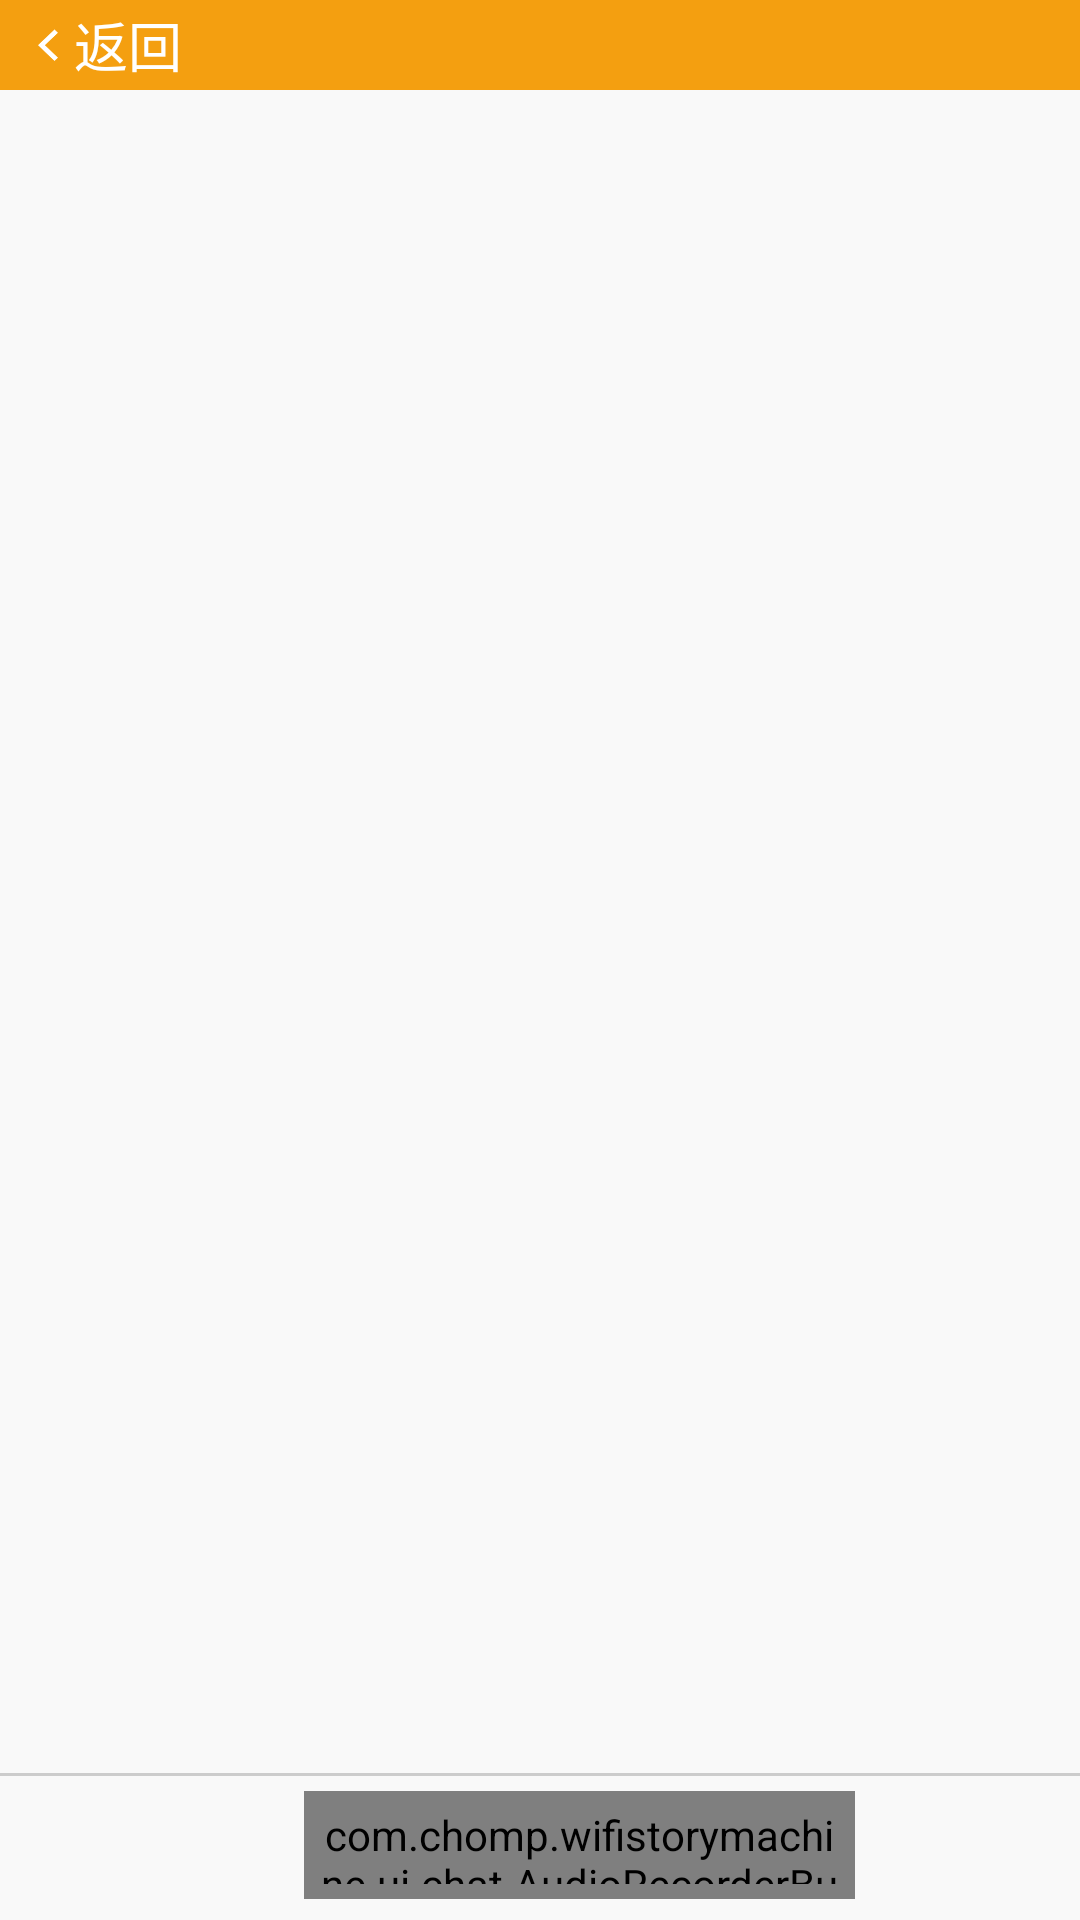

Here is an Android app screen rendered from its layout file. Give the layout XML and the strings, colors and styles it references.
<!-- AndroidManifest.xml: application theme android:Theme.Black.NoTitleBar -->
<!-- res/layout/em_chat_neterror_item.xml -->
<?xml version="1.0" encoding="utf-8"?>
<RelativeLayout xmlns:android="http://schemas.android.com/apk/res/android"
    xmlns:app="http://schemas.android.com/apk/res-auto"
    android:layout_width="fill_parent"
    android:layout_height="fill_parent"
    android:background="@color/color_header"
    android:fitsSystemWindows="true"
    android:orientation="vertical" >

    <LinearLayout
        android:layout_width="fill_parent"
        android:layout_height="fill_parent"
        android:background="@color/color_bg_common"
        android:orientation="vertical"
        android:layout_alignParentTop="true"
        android:layout_alignParentStart="true">



        <include layout="@layout/chat_title_xml" />

    <View
        android:layout_width="match_parent"
        android:layout_height="10dp"
        android:background="#999999"
        android:visibility="gone"
        android:id="@+id/topView"/>
    

    <ListView
        android:id="@+id/voiceNotesListView"
        android:layout_width="match_parent"
        android:layout_height="0dp"
        android:layout_weight="1"
        android:divider="#999999"
        android:dividerHeight="0dp"
        android:scrollbars="none"
        android:listSelector="#00000000"
        android:paddingTop="0dp"
        android:paddingBottom="2dp"
        android:cacheColorHint="#00000000">
    </ListView>

    

    <FrameLayout
        android:layout_width="match_parent"
        android:layout_height="wrap_content" >

        <com.chomp.wifistorymachine.ui.chat.AudioRecorderButton
            android:id="@+id/recorderButton"
            android:layout_width="wrap_content"
            android:layout_height="@dimen/dimen_48_dip"
            android:layout_marginBottom="7dp"
            android:layout_marginLeft="@dimen/dimen_135_dip"
            android:layout_marginRight="@dimen/dimen_100_dip"
            android:layout_marginTop="6dp"
            android:background="@drawable/btn_chat_recorder"
            android:gravity="center"
            android:minHeight="0dp"
            android:padding="5dp"

            android:textColor="#727272" >
        </com.chomp.wifistorymachine.ui.chat.AudioRecorderButton>

        <View
            android:layout_width="match_parent"
            android:layout_height="1dp"
            android:background="#cccccc" />
    </FrameLayout>

</LinearLayout>
    </RelativeLayout>
<!-- res/layout/chat_title_xml.xml (included above) -->
<?xml version="1.0" encoding="utf-8"?>
<RelativeLayout xmlns:android="http://schemas.android.com/apk/res/android"
    android:layout_width="match_parent"
    android:layout_height="@dimen/dimen_40_dip"
    android:background="@color/color_header" >


    <LinearLayout
        android:id="@+id/btn_back"
        android:layout_width="wrap_content"
        android:layout_height="wrap_content"
        android:layout_alignParentStart="true"
        android:layout_centerInParent="true"
        android:orientation="horizontal" >

        <ImageView
            android:layout_width="wrap_content"
            android:layout_height="wrap_content"
            android:contentDescription="@null"
            android:paddingBottom="@dimen/dimen_13_dip"
            android:paddingLeft="@dimen/dimen_13_dip"
            android:paddingTop="@dimen/dimen_13_dip"
            android:src="@drawable/icon_back" />

        <TextView
            style="@style/text_18_white"
            android:layout_width="wrap_content"
            android:layout_height="wrap_content"
            android:layout_gravity="center_vertical"
            android:layout_marginLeft="@dimen/dimen_3_dip"
            android:text="@string/text_back" />
    </LinearLayout>

    <TextView
        android:id="@+id/text_title"
        style="@style/text_18_white"
        android:layout_width="wrap_content"
        android:layout_height="wrap_content"
        android:layout_centerInParent="true"

        />
    

</RelativeLayout>
<!-- resources referenced by this layout -->
<resources>
  <color name="color_bg_common">#f9f9f9</color>
  <color name="color_header">#F49F10</color>
  <dimen name="dimen_100_dip">100px</dimen>
  <dimen name="dimen_135_dip">135px</dimen>
  <dimen name="dimen_13_dip">13px</dimen>
  <dimen name="dimen_3_dip">3px</dimen>
  <dimen name="dimen_40_dip">40px</dimen>
  <dimen name="dimen_48_dip">48px</dimen>
  <!-- drawable btn_chat_recorder: png bitmap (drawable-hdpi, 6370 bytes) -->
  <!-- drawable icon_back: png bitmap (drawable-xxhdpi, 813 bytes) -->
  <string name="text_back">返回</string>
  <style name="text_18_white">
          <item name="android:textSize">@dimen/size_18dp</item>
          <item name="android:textColor">@color/color_white</item>
      </style>
  <dimen name="size_18dp">18dp</dimen>
  <color name="color_white">#ffffff</color>
</resources>
